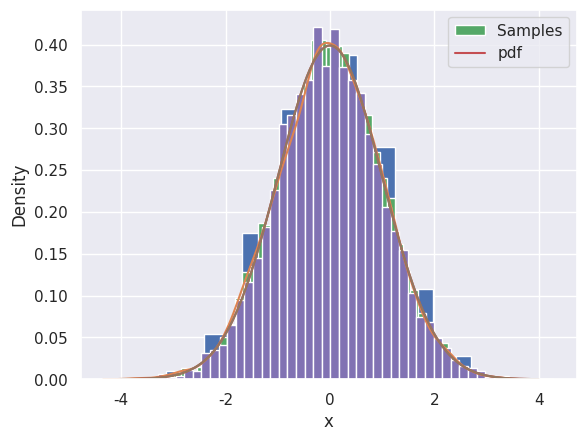
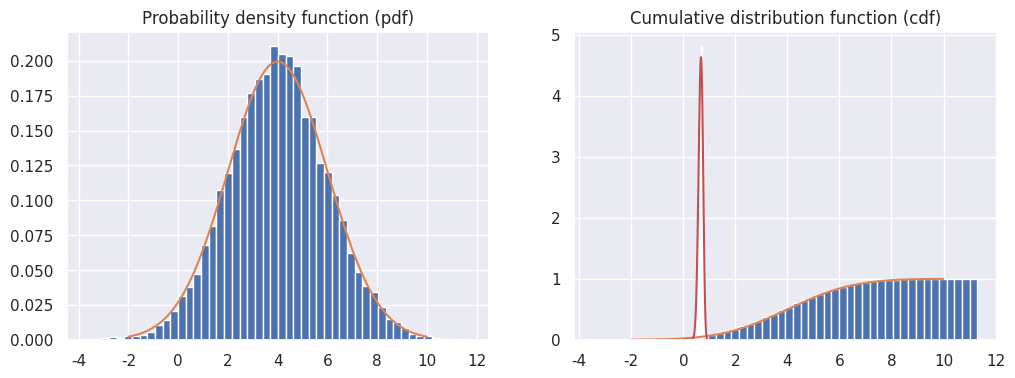

These charts were generated, in order, by the following Python code:
import numpy as np
import scipy.stats as stats
import matplotlib.pyplot as plt
import seaborn as sns
import pandas as pd

sns.set()

p_c = 1e-3 # probability of lug cancer p(c) (prevalence of the disease)
p_pos_st_c = 0.98 # p(pos|c), prob of pos such that c
p_neg_st_h = 0.96 # p(neg|h), prob of neg such that h

p_h = 1-p_c
p_neg_st_c = 1-p_pos_st_c
p_pos_st_h = 1-p_neg_st_h

p_h, p_neg_st_c, p_pos_st_h

p_c_and_pos = p_c * p_pos_st_c
p_h_and_pos = p_h * p_pos_st_h
p_c_and_neg = p_c * p_neg_st_c
p_h_and_neg = p_h * p_neg_st_h

p_c_and_pos, p_h_and_pos, p_c_and_neg, p_h_and_neg

# software note: the joint distribution can be represented as a 2D object (matrix, dataframe)
X = [[p_c_and_pos, p_c_and_neg],
     [p_h_and_pos, p_h_and_neg]
    ]
df_p = pd.DataFrame(X, columns=["pos", "neg"], index=["c", "h"])
df_p

p_pos = p_c_and_pos + p_h_and_pos #p_h * p_pos_st_h + p_c * p_pos_st_c
p_pos

p_neg = 1 - p_pos #p_c_and_neg + p_h_and_neg
p_neg

p_c_st_pos = p_c * p_pos_st_c / p_pos # p_c_and_pos / p_pos
p_c_st_pos 

p_h_st_pos = 1-p_c_st_pos
p_h_st_pos

p_c_st_pos/p_c

p_c_st_neg = p_c * p_neg_st_c / p_neg # p_c_and_pos / p_pos
p_c_st_neg

p_h_st_neg = 1-p_c_st_neg
p_h_st_neg

p_c/p_c_st_neg

p_a = 0.4 # probability of picking up box a
p_b = 0.1 # probability of picking up box b
balls = np.array([[2, 5], [4, 1], [1, 3]]); balls # number of balls (columns in the different boxes (rows))

p_c = 1 - p_a - p_b # marginal probability of box c, since probabilities sum up to 1

# p_C_st_B = balls / np.sum(balls, 1).reshape(-1, 1) # a matrix representation of p(C|B)
p_r_st_B = balls[:, 0]/np.sum(balls, 1) # a vector representation of p(r|B)

p_r = p_a * p_r_st_B[0] + p_b * p_r_st_B[1] + p_c * p_r_st_B[2]
p_r

p_B = np.array([p_a, p_b, p_c])
p_r_st_B = balls[:, 0]/np.sum(balls, 1) # a vector representation of p(r|B), repeated from previous exercise

p_B * p_r_st_B/p_r

p_twins_and_frat = 1/100 # probability of a birth with fraternal twins
p_twins_and_id = 1/500 # probability of a birth with identical

p_twins = p_twins_and_frat + p_twins_and_id # probability of a twin birth
p_frat = p_twins_and_frat/p_twins # probability of fraternal twins | twins
p_id = p_twins_and_id/p_twins # probability of identical twins | twins

p_id_and_m = p_id * 1 # probability of identical twin AND male
p_frat_and_m = p_frat * 0.5 # probability fraternal twin AND male
p_m = p_id_and_m + p_frat_and_m # probability of male brother
p_id_st_m = p_id_and_m/p_m # probability  of identical twins | it was a male

p_id_st_m

#p_single = 1 - p_frat - p_id # probability of a single birth
#p_id_and_mm = p_single * 0 + p_frat*

x_samples = np.random.randn(10_000) # sample from a standard Gaussian distribution
plt.hist(x_samples, density=True) # try density=False
plt.xlabel("x");

sns.kdeplot(x_samples)
plt.xlabel("x");

normal_pdf = lambda x: 1/(np.sqrt(2*np.pi))*np.exp(-1/2*x**2)
x_range = np.arange(-4, 4, 0.01)
plt.hist(x_samples, density=True, bins=50, label="Samples")
plt.plot(x_range, normal_pdf(x_range), label="pdf")
plt.legend()
plt.xlabel("x");

x_range = np.arange(-4, 4, 0.01)
# norm=normal, pdf=probability density function
normal_dist = stats.norm.pdf(x_range, loc=0, scale=1) # loc refers to the mean, scale to the standard deviation
normal_samples = stats.norm.rvs(size=10_000, loc=0, scale=1) # norm=normal, rvs=draw random samples
plt.hist(normal_samples, density=True, bins=50, label="Samples")
plt.plot(x_range, normal_dist);

normal_var = stats.norm(loc=4, scale=2) # object representing the normal distribution, with mean 4 and std 2.
# normal_var.pdf, probability density function
# normal_var.cdf, cumulative density function
# normal_var.rvs, draw random samples from the distribution 
# normal_var.logpdf, logarithm of pdf (often more useful than the pdf in practice)

x_range = np.arange(-2, 10, 0.01)
fig, ax = plt.subplots(1, 2, figsize=(12, 4))
ax[0].set_title("Probability density function (pdf)")
ax[0].hist(normal_var.rvs(10_000), density=True, bins=50)
ax[0].plot(x_range, normal_var.pdf(x_range))
ax[1].set_title("Cumulative distribution function (cdf)")
ax[1].hist(normal_var.rvs(10_000), density=True, bins=50, cumulative=True)
ax[1].plot(x_range, normal_var.cdf(x_range));

beta_var = stats.beta(a=20, b=10)

theta_range = np.linspace(0, 1, 100)
plt.hist(beta_var.rvs(10_000), density=True, bins=50, label="Samples")
plt.plot(theta_range, beta_var.pdf(theta_range), label="pdf");